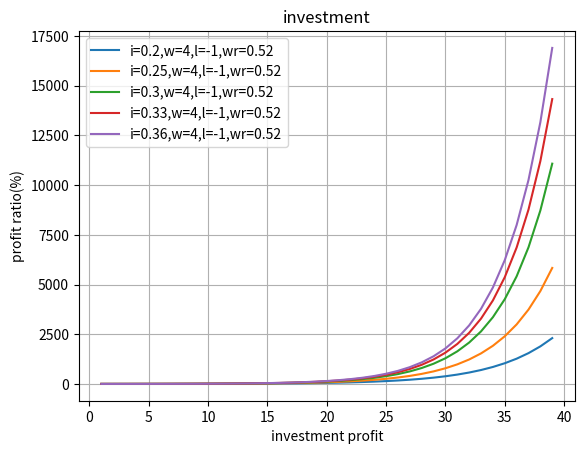

Reproduce this figure in Python.
import numpy as np
import matplotlib.pyplot as plt

def long_profit_ratio(P0, P, T, a=0.05, c=0.026):
    P0 = P0 * pow(1 + a, T)
    profit_ratio = (P - P0 - c) / (P0 + c)
    return profit_ratio

def short_profit_ratio(P0, P, T, a=0.05, c=0.026, b = 0.03):
    bc = P0 * pow(1 + b, T) - P0
    profit_ratio = (P0 - P - c - bc) / (P0 + c)
    return profit_ratio

def call_profit_ratio(P, K, C, T, a=0.05, c=0.023):
    C = (C + c) * pow(1 + a, T)
    profit_ratio = (max(P - K, 0) - C) / C
    return profit_ratio

def put_profit_ratio(P, K, C, T, a=0.05, c=0.023):
    C = (C + c) * pow(1 + a, T)
    profit_ratio = (max(K - P, 0) - C) / C
    return profit_ratio

def short_call_profit_ratio(P, K, C, T, a=0.05, c=0.023):
    C = (C + c) * pow(1 + a, T)
    profit_ratio = -(max(P - K, 0) - C) / C
    return profit_ratio

def short_put_profit_ratio(P, K, C, T, a=0.05, c=0.023):
    C = (C + c) * pow(1 + a, T)
    profit_ratio = -(max(K - P, 0) - C) / C
    return profit_ratio
def bear_call_spreed_profit_ratio(P, C0, C1, K0, K1, T, a=0.05, c = 0.023):
    C = (C0 - C1 - 2*c) * pow(1 + a, T)
    profit_ratio = (C - max(P - K0, 0) + max(P - K1, 0)) / (C0 + C1 + 2*c)
    return profit_ratio
def plot_long_short_profit(P0, P, t, B, a, name):
    plt.xlabel('sale price')
    plt.ylabel('profit ratio(%)')
    plt.title(f'{name} intial_price={P0}')

    # for t in T:
    #     long_ratio = [long_profit_ratio(P0, p, t, a) for p in P]
    #     plt.plot(P, long_ratio, label=f'lone,T={t}', ls='-')
    for b in B:
        short_ratio = [short_profit_ratio(P0, p, t, a, c=0.026, b=b) for p in P]
        plt.plot(P, short_ratio, label=f'short,T={t:.2f},b={b}', ls='--')

def test_call_put_profit(P0, P, K, C_call, C_put, T, a, name):
    plt.xlabel('sale price')
    plt.ylabel('profit ratio(%)')
    plt.title(f'{name} intial_price={P0}')

    # stock_benefits = [stock_profit_ratio(P0, p, T[0], a) for p in P]
    # plt.plot(P, stock_benefits, label='stock', c='b')

    # for k, c, t in zip(K, C_call, T):
    #     option_benefits = [call_profit_ratio(p, k, c, t, a) for p in P]
    #     plt.plot(P, option_benefits, label=f'call_k={k},c={c}', ls = '-')
    #
    # for k, c, t in zip(K, C_put, T):
    #     option_benefits = [put_profit_ratio(p, k, c, t, a) for p in P]
    #     plt.plot(P, option_benefits, label=f'put_k={k},c={c}', ls='--')

    for k, c, t in zip(K, C_call, T):
        option_benefits = [short_call_profit_ratio(p, k, c, t, a) for p in P]
        plt.plot(P, option_benefits, label=f'short_call_k={k},c={c}', ls='-')

    # for k, c, t in zip(K, C_put, T):
    #     option_benefits = [short_put_profit_ratio(p, k, c, t, a) for p in P]
    #     plt.plot(P, option_benefits, label=f'short_call_k={k},c={c}', ls='-')



def test_bear_call_spreed_profit(P0, P, C0, C1, K0, K1, T, a, name):
    plt.xlabel('sale price')
    plt.ylabel('profit ratio(%)')
    plt.title(f'{name} intial_price={P0}')
    for c0, c1, k0, k1, t in zip(C0, C1, K0, K1, T):
        option_benefits = [bear_call_spreed_profit_ratio(p, c0, c1, k0, k1, t, a) for p in P]
        plt.plot(P, option_benefits, label=f'BCS_C0={c0},C1={c1},k0={k0},K1={k1}', ls='-')
    plt.legend()
    plt.grid()
    plt.show()

def investment_profit(i, w, l, wr, N):
    return pow(i*(1+w) + 1-i, N*wr)*pow(i*(1+l) + 1-i, N*(1-wr))

def plot_investment_profit():
    plt.xlabel('investment profit')
    plt.ylabel('profit ratio(%)')
    plt.title(f'investment')
    w = 4
    l = -1
    wr = 0.52
    N = np.arange(1, 40, 1)
    for i in [0.2, 0.25, 0.3, 0.33, 0.36]:
        option_benefits = [investment_profit(i, w, l, wr, n) for n in N]
        plt.plot(N, option_benefits, label=f'i={i},w={w},l={l},wr={wr}', ls='-')

if __name__ == '__main__':
    name = "NIO"
    a = 0.052
    P0 = 7.04
    P = np.arange(P0-2, P0+2, 0.01)
    B = [0, 0.03, 0.10, 0.35]
    # plot_long_short_profit(P0, P, 1, B, a, name)

    # C_call = [1.05, 0.6,    0.275, 0.125, 0.065]
    # C_put  = [0.015, 0.055, 0.235, 0.585, 1.025]
    # K      = [6.0,   6.5,   7.0,   7.5,   8.0]
    # T = [7./365, 7./365, 7./365, 7./365, 7./365]
    # # test_call_put_profit(P0, P, K, C_call, C_put, T, a, name)
    #
    # C0 = [1.05, 0.6, 0.275, 0.125, 0.065]
    # C1 = [0.6, 0.275, 0.125, 0.065, 0.035]
    # K0 = [6.0, 6.5, 7.0, 7.5, 8.0]
    # K1 = [6.5, 7.0, 7.5, 8.0, 8.5]
    # test_bear_call_spreed_profit(P0, P, C0, C1, K0, K1, T, a, name)

    plot_investment_profit()

    plt.legend()
    plt.grid()
    plt.show()